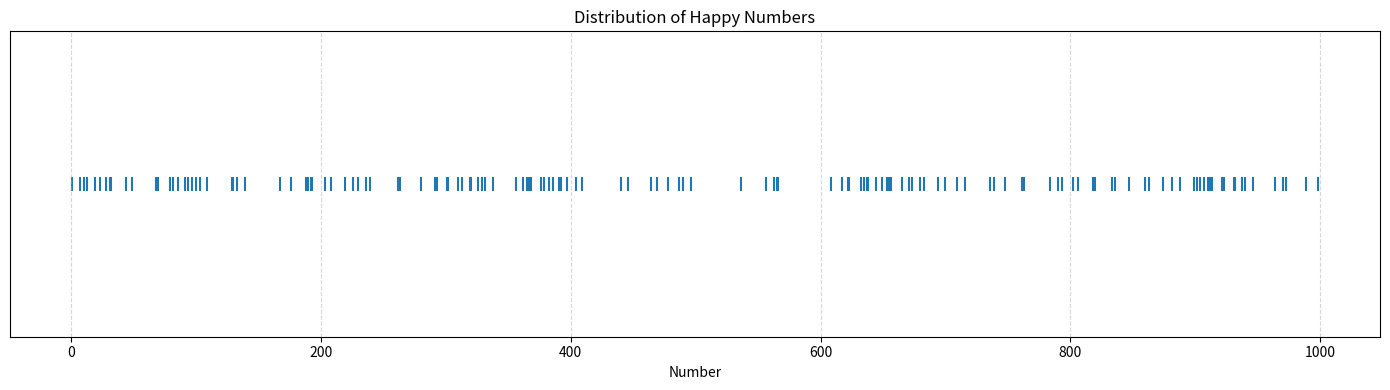

Write the Python code that produced this figure.
import matplotlib.pyplot as plt

global known_happy
known_happy = set([1, 7, 10, 13, 19, 23, 28, 31, 32, 44, 49, 68, 70, 79, 82, 86, 91, 94, 97, 100, 103, 109, 129, 130, 133, 139, 167, 176, 188, 190, 192, 193, 203, 208, 219, 226, 230, 236, 239, 262, 263, 280, 291, 293, 301, 302, 310, 313, 319, 320, 326, 329, 331, 338, 356, 362, 365, 367, 368, 376, 379, 383, 386, 391, 392, 397, 404, 409, 440, 446, 464, 469, 478, 487, 490, 496, 536, 556, 563, 565, 566, 608, 617, 622, 623, 632, 635, 637, 638, 644, 649, 653, 655, 656, 665, 671, 673, 680, 683, 694, 700, 709, 716, 736, 739, 748, 761, 763, 784, 790, 793, 802, 806, 818, 820, 833, 836, 847, 860, 863, 874, 881, 888, 899, 901, 904, 907, 910, 912, 913, 921, 923, 931, 932, 937, 940, 946, 964, 970, 973, 989, 998, 1000, 1003, 1009, 1029, 1030, 1033, 1039, 1067, 1076, 1088, 1090, 1092, 1093, 1112, 1114, 1115, 1121, 1122, 1125, 1128, 1141, 1148, 1151, 1152, 1158, 1177, 1182, 1184, 1185, 1188, 1209, 1211, 1212, 1215, 1218, 1221, 1222, 1233, 1247, 1251, 1257, 1258, 1274, 1275, 1277, 1281, 1285, 1288, 1290, 1299, 1300, 1303, 1309, 1323, 1330, 1332, 1333, 1335, 1337, 1339, 1353, 1366, 1373, 1390, 1393, 1411, 1418, 1427, 1444, 1447, 1448, 1457, 1472, 1474, 1475, 1478, 1481, 1484, 1487, 1511, 1512, 1518, 1521, 1527, 1528, 1533, 1547, 1557, 1572, 1574, 1575, 1578, 1581, 1582, 1587, 1599, 1607, 1636, 1663, 1666, 1670, 1679, 1697, 1706, 1717, 1724, 1725, 1727, 1733, 1742, 1744, 1745, 1748, 1752, 1754, 1755, 1758, 1760, 1769, 1771, 1772, 1784, 1785, 1796, 1808, 1812, 1814, 1815, 1818, 1821, 1825, 1828, 1841, 1844, 1847, 1851, 1852, 1857, 1874, 1875, 1880, 1881, 1882, 1888, 1900, 1902, 1903, 1920, 1929, 1930, 1933, 1959, 1967, 1976, 1992, 1995, 2003, 2008, 2019, 2026, 2030, 2036, 2039, 2062, 2063, 2080, 2091, 2093, 2109, 2111, 2112, 2115, 2118, 2121, 2122, 2133, 2147, 2151, 2157, 2158, 2174, 2175, 2177, 2181, 2185, 2188, 2190, 2199, 2206, 2211, 2212, 2221, 2224, 2242, 2245, 2254, 2257, 2258, 2260, 2275, 2285, 2300, 2306, 2309, 2313, 2331, 2333, 2338, 2339, 2360, 2369, 2383, 2390, 2393, 2396, 2417, 2422, 2425, 2448, 2452, 2455, 2457, 2458, 2471, 2475, 2478, 2484, 2485, 2487, 2511, 2517, 2518, 2524, 2527, 2528, 2542, 2545, 2547, 2548, 2554, 2555, 2557, 2568, 2571, 2572, 2574, 2575, 2581, 2582, 2584, 2586, 2602, 2603, 2620, 2630, 2639, 2658, 2685, 2693, 2714, 2715, 2717, 2725, 2741, 2745, 2748, 2751, 2752, 2754, 2755, 2771, 2784, 2800, 2811, 2815, 2818, 2825, 2833, 2844, 2845, 2847, 2851, 2852, 2854, 2856, 2865, 2874, 2881, 2899, 2901, 2903, 2910, 2919, 2930, 2933, 2936, 2963, 2989, 2991, 2998, 3001, 3002, 3010, 3013, 3019, 3020, 3026, 3029, 3031, 3038, 3056, 3062, 3065, 3067, 3068, 3076, 3079, 3083, 3086, 3091, 3092, 3097, 3100, 3103, 3109, 3123, 3130, 3132, 3133, 3135, 3137, 3139, 3153, 3166, 3173, 3190, 3193, 3200, 3206, 3209, 3213, 3231, 3233, 3238, 3239, 3260, 3269, 3283, 3290, 3293, 3296, 3301, 3308, 3310, 3312, 3313, 3315, 3317, 3319, 3321, 3323, 3328, 3329, 3331, 3332, 3338, 3346, 3351, 3355, 3356, 3364, 3365, 3367, 3371, 3376, 3380, 3382, 3383, 3391, 3392, 3436, 3456, 3463, 3465, 3466, 3506, 3513, 3531, 3535, 3536, 3546, 3553, 3560, 3563, 3564, 3602, 3605, 3607, 3608, 3616, 3620, 3629, 3634, 3635, 3637, 3643, 3645, 3646, 3650, 3653, 3654, 3661, 3664, 3667, 3670, 3673, 3676, 3680, 3689, 3692, 3698, 3706, 3709, 3713, 3731, 3736, 3760, 3763, 3766, 3779, 3789, 3790, 3797, 3798, 3803, 3806, 3823, 3830, 3832, 3833, 3860, 3869, 3879, 3896, 3897, 3901, 3902, 3907, 3910, 3913, 3920, 3923, 3926, 3931, 3932, 3962, 3968, 3970, 3977, 3978, 3986, 3987, 4004, 4009, 4040, 4046, 4064, 4069, 4078, 4087, 4090, 4096, 4111, 4118, 4127, 4144, 4147, 4148, 4157, 4172, 4174, 4175, 4178, 4181, 4184, 4187, 4217, 4222, 4225, 4248, 4252, 4255, 4257, 4258, 4271, 4275, 4278, 4284, 4285, 4287, 4336, 4356, 4363, 4365, 4366, 4400, 4406, 4414, 4417, 4418, 4428, 4441, 4447, 4449, 4455, 4460, 4471, 4474, 4477, 4481, 4482, 4494, 4517, 4522, 4525, 4527, 4528, 4536, 4545, 4552, 4554, 4555, 4558, 4563, 4571, 4572, 4577, 4582, 4585, 4599, 4604, 4609, 4633, 4635, 4636, 4640, 4653, 4663, 4690, 4708, 4712, 4714, 4715, 4718, 4721, 4725, 4728, 4741, 4744, 4747, 4751, 4752, 4757, 4774, 4775, 4780, 4781, 4782, 4788, 4807, 4811, 4814, 4817, 4824, 4825, 4827, 4841, 4842, 4852, 4855, 4870, 4871, 4872, 4878, 4887, 4888, 4900, 4906, 4944, 4959, 4960, 4995, 5036, 5056, 5063, 5065, 5066, 5111, 5112, 5118, 5121, 5127, 5128, 5133, 5147, 5157, 5172, 5174, 5175, 5178, 5181, 5182, 5187, 5199, 5211, 5217, 5218, 5224, 5227, 5228, 5242, 5245, 5247, 5248, 5254, 5255, 5257, 5268, 5271, 5272, 5274, 5275, 5281, 5282, 5284, 5286, 5306, 5313, 5331, 5335, 5336, 5346, 5353, 5360, 5363, 5364, 5417, 5422, 5425, 5427, 5428, 5436, 5445, 5452, 5454, 5455, 5458, 5463, 5471, 5472, 5477, 5482, 5485, 5499, 5506, 5517, 5524, 5525, 5527, 5533, 5542, 5544, 5545, 5548, 5552, 5554, 5555, 5558, 5560, 5569, 5571, 5572, 5584, 5585, 5596, 5603, 5605, 5606, 5628, 5630, 5633, 5634, 5643, 5650, 5659, 5660, 5666, 5682, 5695, 5712, 5714, 5715, 5718, 5721, 5722, 5724, 5725, 5741, 5742, 5747, 5751, 5752, 5774, 5781, 5789, 5798, 5799, 5811, 5812, 5817, 5821, 5822, 5824, 5826, 5842, 5845, 5854, 5855, 5862, 5871, 5879, 5897, 5919, 5949, 5956, 5965, 5978, 5979, 5987, 5991, 5994, 5997, 6008, 6017, 6022, 6023, 6032, 6035, 6037, 6038, 6044, 6049, 6053, 6055, 6056, 6065, 6071, 6073, 6080, 6083, 6094, 6107, 6136, 6163, 6166, 6170, 6179, 6197, 6202, 6203, 6220, 6230, 6239, 6258, 6285, 6293, 6302, 6305, 6307, 6308, 6316, 6320, 6329, 6334, 6335, 6337, 6343, 6345, 6346, 6350, 6353, 6354, 6361, 6364, 6367, 6370, 6373, 6376, 6380, 6389, 6392, 6398, 6404, 6409, 6433, 6435, 6436, 6440, 6453, 6463, 6490, 6503, 6505, 6506, 6528, 6530, 6533, 6534, 6543, 6550, 6559, 6560, 6566, 6582, 6595, 6605, 6613, 6616, 6631, 6634, 6637, 6643, 6650, 6656, 6661, 6665, 6673, 6701, 6703, 6710, 6719, 6730, 6733, 6736, 6763, 6789, 6791, 6798, 6800, 6803, 6825, 6830, 6839, 6852, 6879, 6893, 6897, 6899, 6904, 6917, 6923, 6932, 6938, 6940, 6955, 6971, 6978, 6983, 6987, 6989, 6998, 7000, 7009, 7016, 7036, 7039, 7048, 7061, 7063, 7084, 7090, 7093, 7106, 7117, 7124, 7125, 7127, 7133, 7142, 7144, 7145, 7148, 7152, 7154, 7155, 7158, 7160, 7169, 7171, 7172, 7184, 7185, 7196, 7214, 7215, 7217, 7225, 7241, 7245, 7248, 7251, 7252, 7254, 7255, 7271, 7284, 7306, 7309, 7313, 7331, 7336, 7360, 7363, 7366, 7379, 7389, 7390, 7397, 7398, 7408, 7412, 7414, 7415, 7418, 7421, 7425, 7428, 7441, 7444, 7447, 7451, 7452, 7457, 7474, 7475, 7480, 7481, 7482, 7488, 7512, 7514, 7515, 7518, 7521, 7522, 7524, 7525, 7541, 7542, 7547, 7551, 7552, 7574, 7581, 7589, 7598, 7599, 7601, 7603, 7610, 7619, 7630, 7633, 7636, 7663, 7689, 7691, 7698, 7711, 7712, 7721, 7739, 7744, 7745, 7754, 7788, 7793, 7804, 7814, 7815, 7824, 7839, 7840, 7841, 7842, 7848, 7851, 7859, 7869, 7878, 7884, 7887, 7893, 7895, 7896, 7900, 7903, 7916, 7930, 7937, 7938, 7958, 7959, 7961, 7968, 7973, 7983, 7985, 7986, 7995, 8002, 8006, 8018, 8020, 8033, 8036, 8047, 8060, 8063, 8074, 8081, 8088, 8099, 8108, 8112, 8114, 8115, 8118, 8121, 8125, 8128, 8141, 8144, 8147, 8151, 8152, 8157, 8174, 8175, 8180, 8181, 8182, 8188, 8200, 8211, 8215, 8218, 8225, 8233, 8244, 8245, 8247, 8251, 8252, 8254, 8256, 8265, 8274, 8281, 8299, 8303, 8306, 8323, 8330, 8332, 8333, 8360, 8369, 8379, 8396, 8397, 8407, 8411, 8414, 8417, 8424, 8425, 8427, 8441, 8442, 8452, 8455, 8470, 8471, 8472, 8478, 8487, 8488, 8511, 8512, 8517, 8521, 8522, 8524, 8526, 8542, 8545, 8554, 8555, 8562, 8571, 8579, 8597, 8600, 8603, 8625, 8630, 8639, 8652, 8679, 8693, 8697, 8699, 8704, 8714, 8715, 8724, 8739, 8740, 8741, 8742, 8748, 8751, 8759, 8769, 8778, 8784, 8787, 8793, 8795, 8796, 8801, 8808, 8810, 8811, 8812, 8818, 8821, 8847, 8848, 8874, 8877, 8880, 8881, 8884, 8909, 8929, 8936, 8937, 8957, 8963, 8967, 8969, 8973, 8975, 8976, 8990, 8992, 8996, 9001, 9004, 9007, 9010, 9012, 9013, 9021, 9023, 9031, 9032, 9037, 9040, 9046, 9064, 9070, 9073, 9089, 9098, 9100, 9102, 9103, 9120, 9129, 9130, 9133, 9159, 9167, 9176, 9192, 9195, 9201, 9203, 9210, 9219, 9230, 9233, 9236, 9263, 9289, 9291, 9298, 9301, 9302, 9307, 9310, 9313, 9320, 9323, 9326, 9331, 9332, 9362, 9368, 9370, 9377, 9378, 9386, 9387, 9400, 9406, 9444, 9459, 9460, 9495, 9519, 9549, 9556, 9565, 9578, 9579, 9587, 9591, 9594, 9597, 9604, 9617, 9623, 9632, 9638, 9640, 9655, 9671, 9678, 9683, 9687, 9689, 9698, 9700, 9703, 9716, 9730, 9737, 9738, 9758, 9759, 9761, 9768, 9773, 9783, 9785, 9786, 9795, 9809, 9829, 9836, 9837, 9857, 9863, 9867, 9869, 9873, 9875, 9876, 9890, 9892, 9896, 9908, 9912, 9915, 9921, 9928, 9945, 9951, 9954, 9957, 9968, 9975, 9980, 9982, 9986])

def get_happy_number_record(num: int) -> list[int]:
    global known_happy
    record: list[int] = []
    seen: set[int] = set()

    temp_num: int = num
    record.append(num)

    while True:
        temp_num = sum([int(n)**2 for n in list(str(temp_num))])
        if temp_num in seen:
            record.append(temp_num)
            break
        elif temp_num == 1:
            record.append(temp_num)
            break
        else:
            record.append(temp_num)
            seen.add(temp_num)
    return record

def get_is_happy(num: int) -> bool:
    seen: set[int] = set()
    temp_num: int = num

    while True:
        temp_num = sum([int(n)**2 for n in list(str(temp_num))])
        if temp_num in seen:
            return False
        elif temp_num in known_happy:
            return True
        else:
            seen.add(temp_num)



if __name__ == "__main__":
    results: list[int] = []
    for i in range(0,1000):
        if get_is_happy(i) == True:
            results.append(i)

    plt.figure(figsize=(14, 4))
    plt.scatter(results, [1]*len(results), marker='|', s=100)
    plt.yticks([])  # Remove y-axis ticks since we only care about x distribution
    plt.title("Distribution of Happy Numbers")
    plt.xlabel("Number")
    plt.grid(True, axis='x', linestyle='--', alpha=0.5)
    plt.tight_layout()
    plt.show()

    

        

